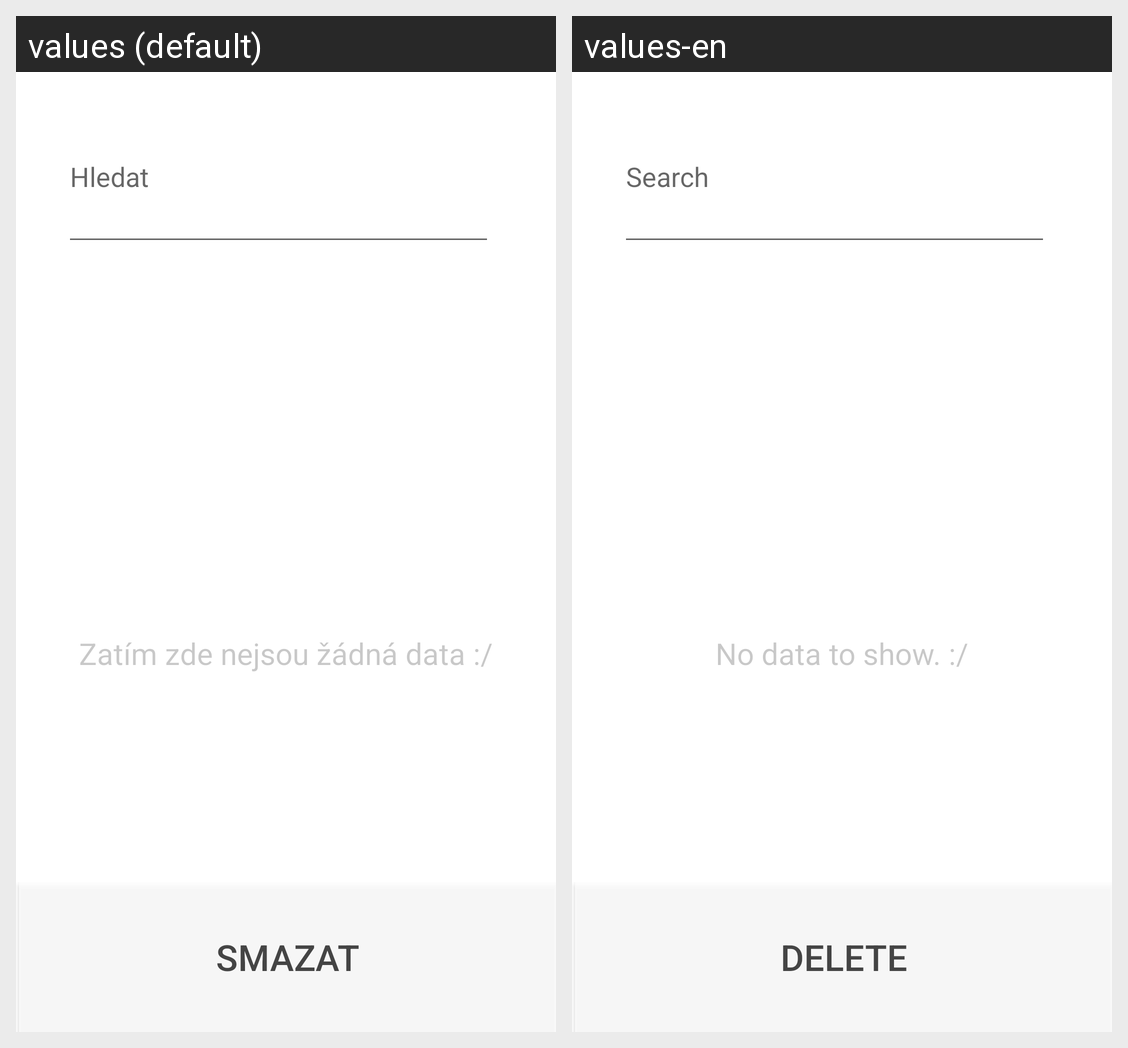

The Android screen above is rendered under two locales of the same app. Produce the string resources it draws, with the default and per-locale values.
Android screen res/layout/admin_debt.xml rendered under 2 locales, left to right: values (default), values-en. Device: Nexus 5 (rendered at 1080×1920; each locale shown at half size, 540×960, under a caption strip naming it); theme Theme.Pokladna.
Strings drawn on this screen, with the default value and each locale's value (text and hints the layout hard-codes, and strings that could not be matched under every locale, appear in the picture but are not listed):

search
  values: Hledat
  values-en: Search

noData
  values: Zatím zde nejsou žádná data :/
  values-en: No data to show. :/

delete
  values: Smazat
  values-en: Delete
